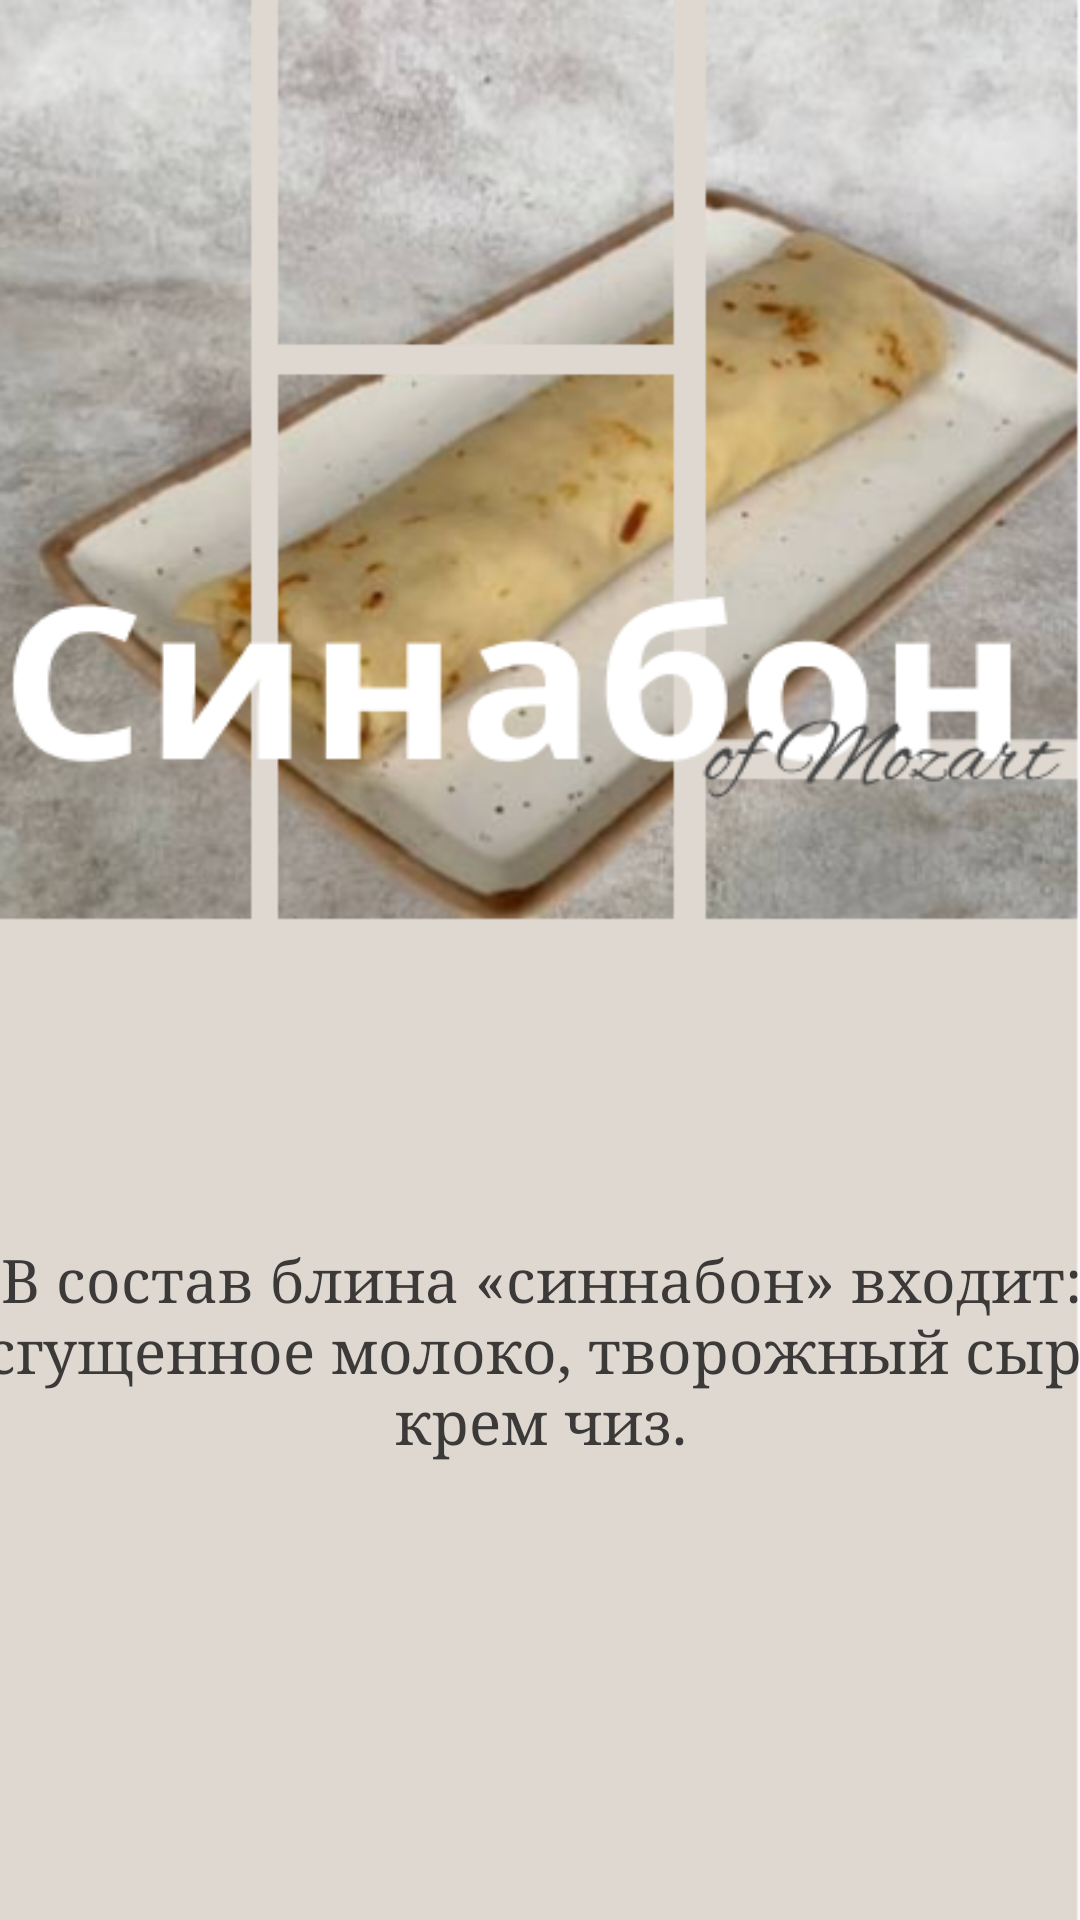

Android layout source for this screen:
<!-- AndroidManifest.xml: application theme Theme.Practzabunyanka -->
<!-- res/layout/activity_sin.xml -->
<?xml version="1.0" encoding="utf-8"?>
<androidx.constraintlayout.widget.ConstraintLayout xmlns:android="http://schemas.android.com/apk/res/android"
    xmlns:app="http://schemas.android.com/apk/res-auto"
    xmlns:tools="http://schemas.android.com/tools"
    android:layout_width="match_parent"
    android:layout_height="match_parent"
    android:background="@drawable/img_25"
    tools:context=".SinActivity">

    <TextView
    android:id="@+id/textView2"
    android:layout_width="379dp"
    android:layout_height="324dp"
    android:fontFamily="serif"
    android:gravity="center"
android:text="В состав блина «синнабон» входит: сгущенное молоко, творожный сыр, крем чиз."    android:textColor="#3C3939"
    android:textSize="20dp"
    app:layout_constraintBottom_toBottomOf="parent"
    app:layout_constraintEnd_toEndOf="parent"
    app:layout_constraintStart_toStartOf="parent"
    app:layout_constraintTop_toTopOf="parent"
    app:layout_constraintVertical_bias="0.911" />

</androidx.constraintlayout.widget.ConstraintLayout>
<!-- resources referenced by this layout -->
<resources>
  <!-- drawable img_25: png bitmap (drawable, 255023 bytes) -->
  <style name="Theme.Practzabunyanka" parent="Base.Theme.Practzabunyanka" />
  <style name="Base.Theme.Practzabunyanka" parent="Theme.Material3.DayNight.NoActionBar">
          
          
      </style>
</resources>
